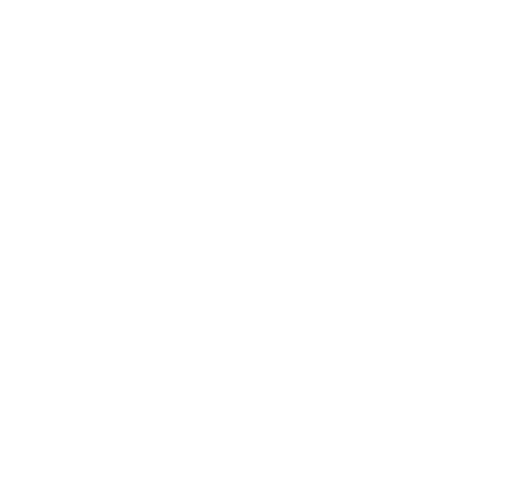
t = 0.00 s
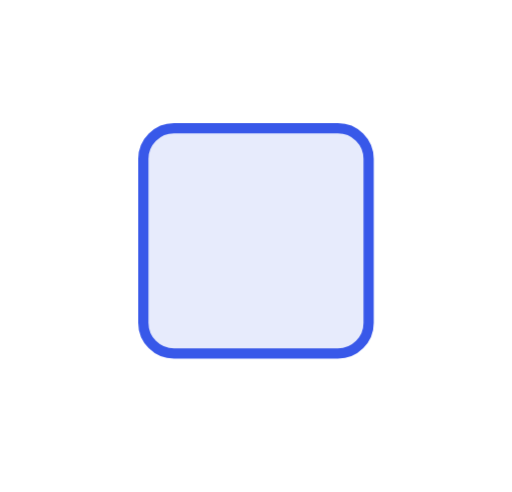
t = 0.29 s
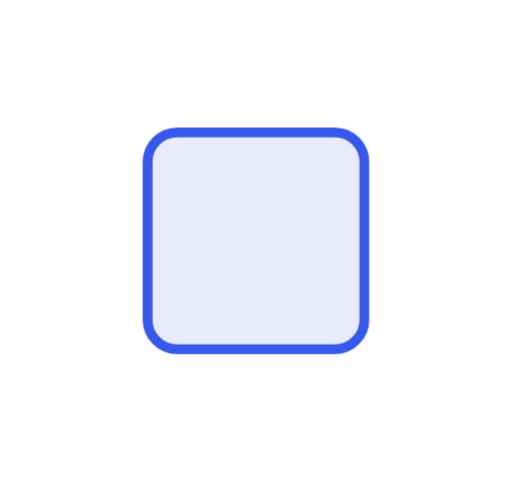
t = 0.88 s
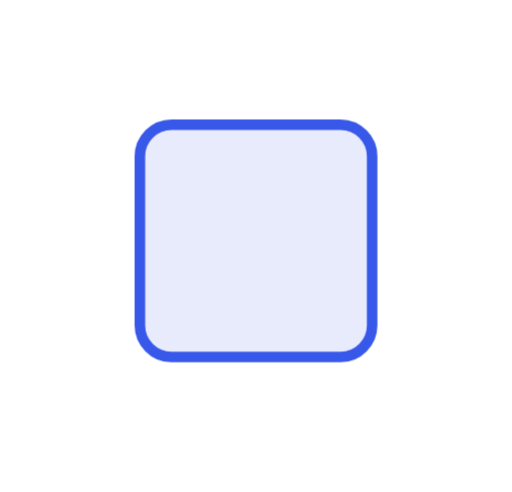
t = 1.30 s
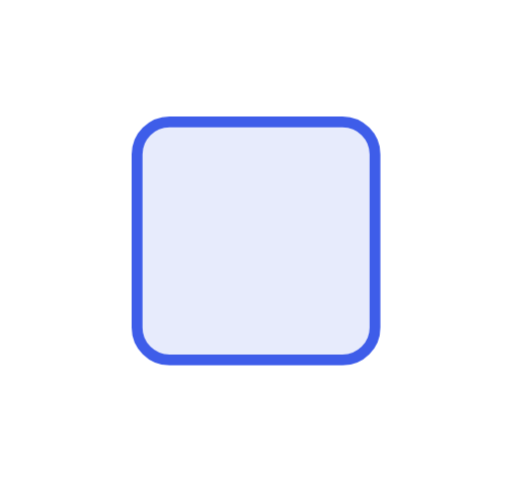
t = 1.69 s
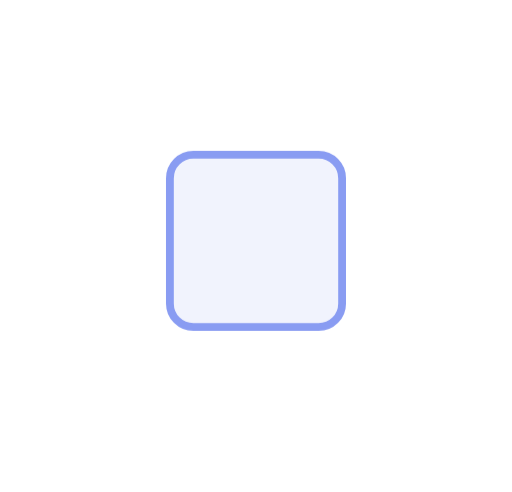
t = 2.20 s

The animated SVG that drew these frames (rendered in a browser with its animation timeline set to each time). Animation: 1 CSS @keyframes rule; one cycle of 2.60 s, repeats indefinitely.

<svg xmlns="http://www.w3.org/2000/svg" viewBox="0 0 100 96"><style>*{animation-direction:reverse!important}</style><style>.b{transform-box:fill-box;transform-origin:50% 50%;animation:fx 2.6s ease infinite}@keyframes fx{0%{transform:scale(.3);opacity:0}45%{transform:scale(1.08);opacity:1}65%{transform:scale(.96)}82%{transform:scale(1);opacity:1}92%{opacity:1}100%{transform:scale(1);opacity:0}}</style><rect class="b" x="28" y="25" width="44" height="44" rx="6" fill="#e7ebfc" stroke="#3858e9" stroke-width="2"/></svg>
